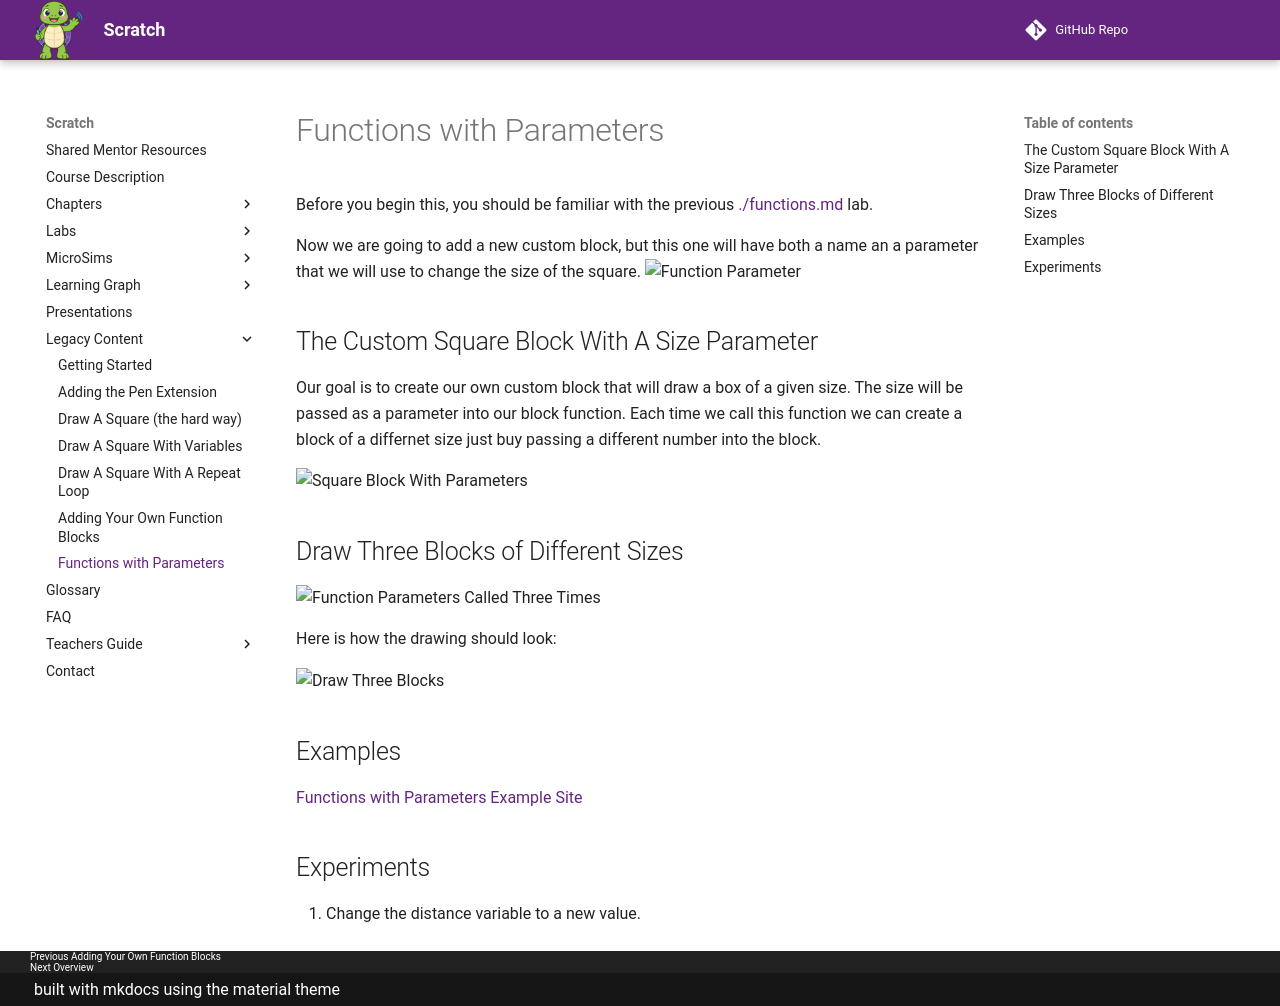

repository: dmccreary/scratch · page: legacy-content/07-functions-with-parameters/index.html · generator: mkdocs

# Functions with Parameters
Before you begin this, you should be familiar with the previous [./functions.md]() lab.

Now we are going to add a new custom block, but this one will have both a name an a parameter
that we will use to change the size of the square.
![Function Parameter](../img/function-parameter-menu.png)

## The Custom Square Block With A Size Parameter
Our goal is to create our own custom block that will draw a box of a given size.  The size will be passed as a parameter into our block function.  Each time we call
this function we can create a block of a differnet size just buy passing a different
number into the block.

![Square Block With Parameters](../img/square-block-with-parameters.png)

## Draw Three Blocks of Different Sizes

![Function Parameters Called Three Times](../img/function-parameters-three-calls.png)

Here is how the drawing should look:

![Draw Three Blocks](../img/function-parameters-three-squares-drawing.png)

## Examples
[Functions with Parameters Example Site](https://scratch.mit.edu/projects/410624370/)

## Experiments

1. Change the distance variable to a new value.
